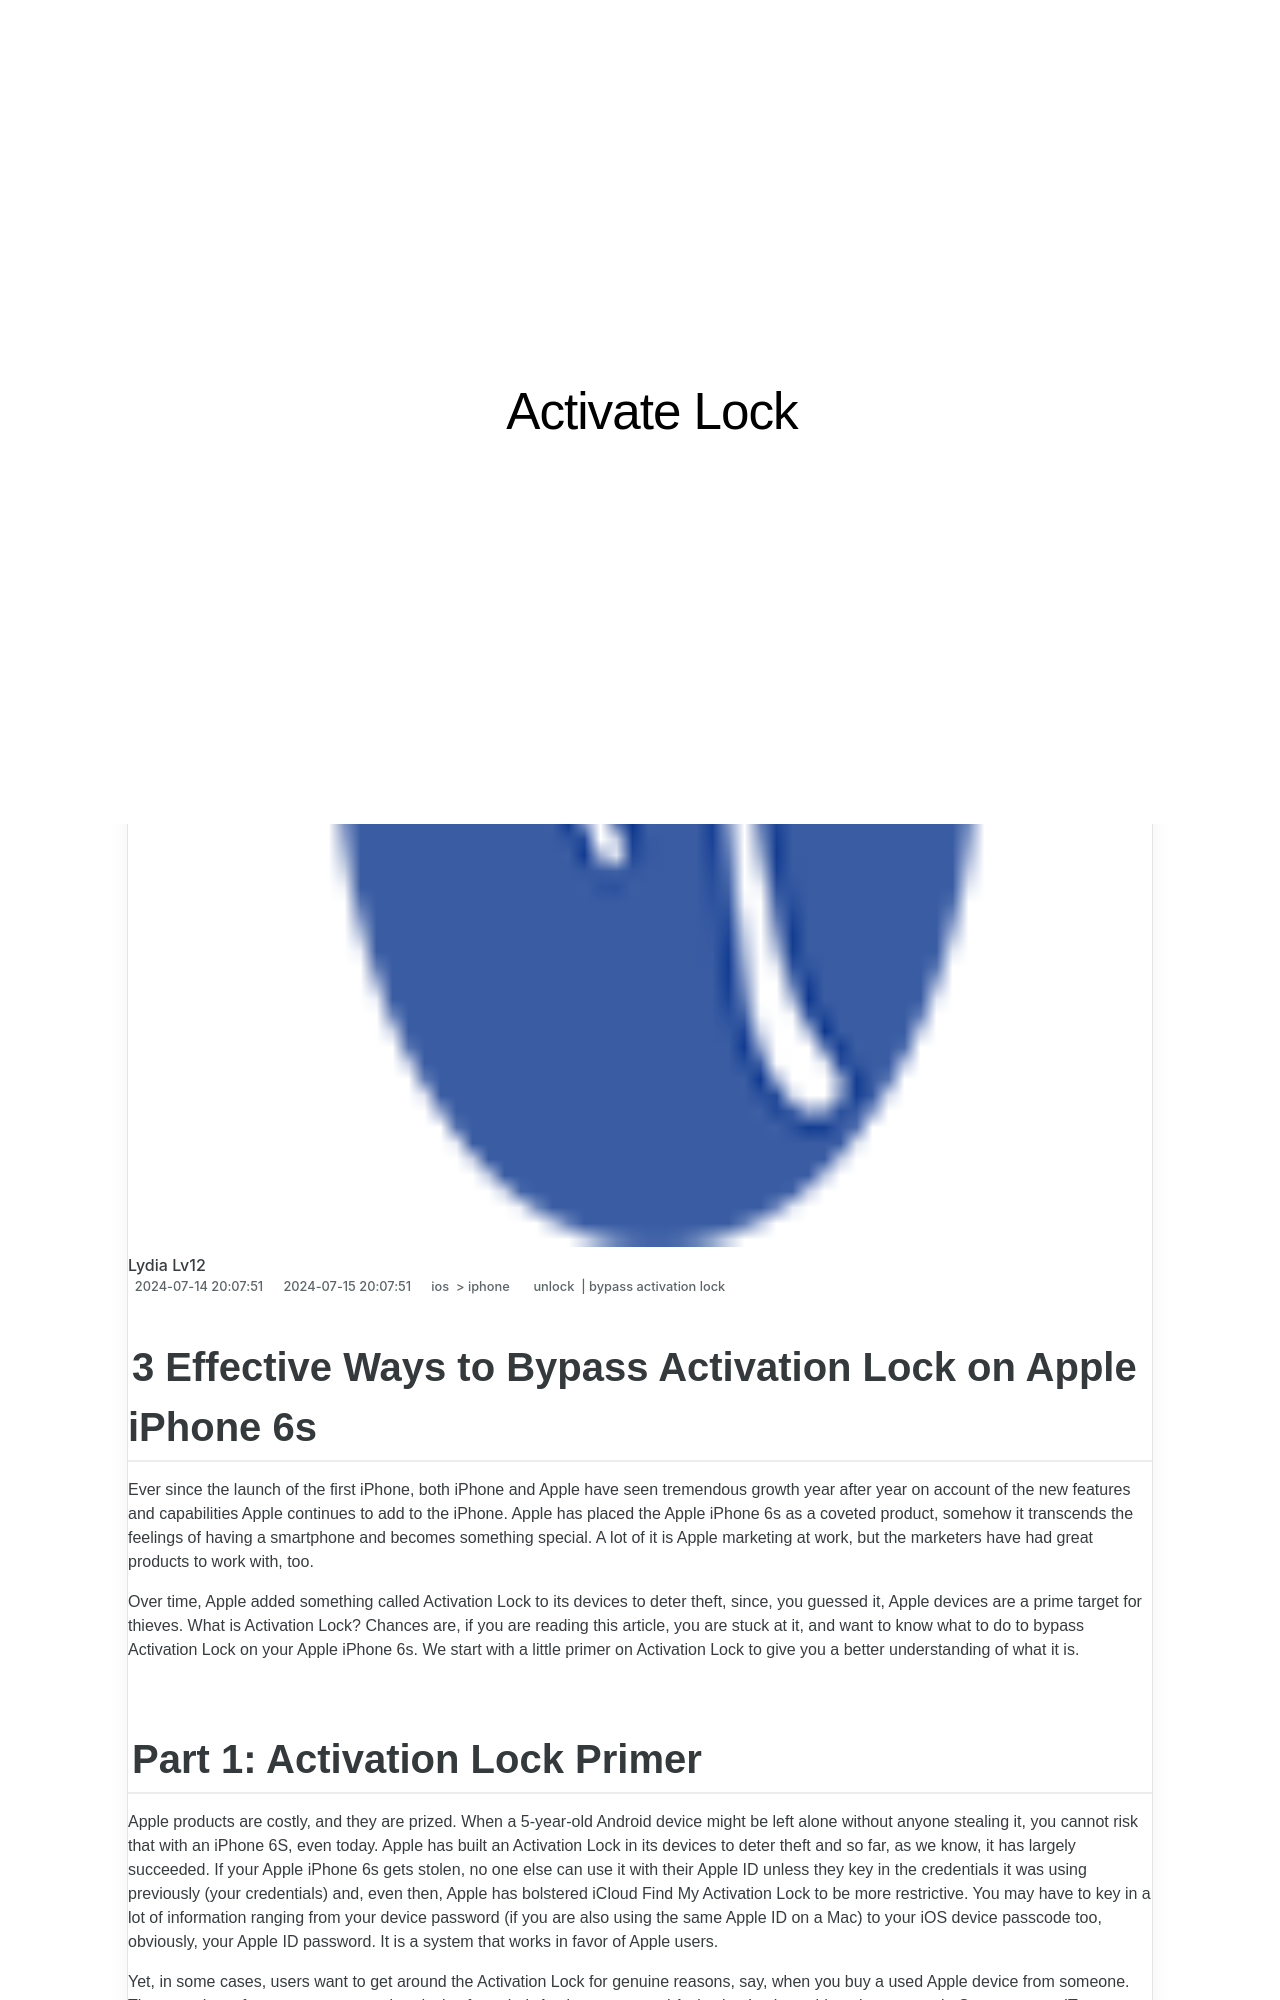

repository: techidaily/site-activate-lock · page: 3-effective-ways-to-bypass-activation-lock-from-apple-iphone-6s-by-drfone-ios/index.html · generator: jekyll

---
title: 3 Effective Ways to Bypass Activation Lock from Apple iPhone 6s
date: 2024-07-14T20:07:51.998Z
updated: 2024-07-15T20:07:51.998Z
tags: 
  - unlock
  - bypass activation lock
categories:
  - ios
  - iphone
description: This article describes 3 Effective Ways to Bypass Activation Lock from Apple iPhone 6s
excerpt: This article describes 3 Effective Ways to Bypass Activation Lock from Apple iPhone 6s
keywords: how to remove apple iphone from icloud,iphone bypass,mac activation lock,remove iphone activation lock,ipad stuck on activation lock,checkra1n error 31,bypass activation lock on iphone 15,iphone 14 icloud bypass,iphone 13 icloud bypass,how to unlock apple id disabled activation lock,unlock icloud activation,bypass activation lock on ipad,iphone 14 pro icloud bypass,remove icloud activation lock,how to remove icloud from iphone,icloud unlocker download,icloud bypass tools,bypass icloud by checkra1n,check icloud activation lock status,bypass iphone 15 icloud activation lock,forgot icloud password,factory reset ipad without icloud password,apple watch activation lock bypass,how to remove icloud account
thumbnail: https://thmb.techidaily.com/74045d9d6303c7a70563d004d7c7b11c2909530a50d24fd1a27318344d95b256.jpg
---
